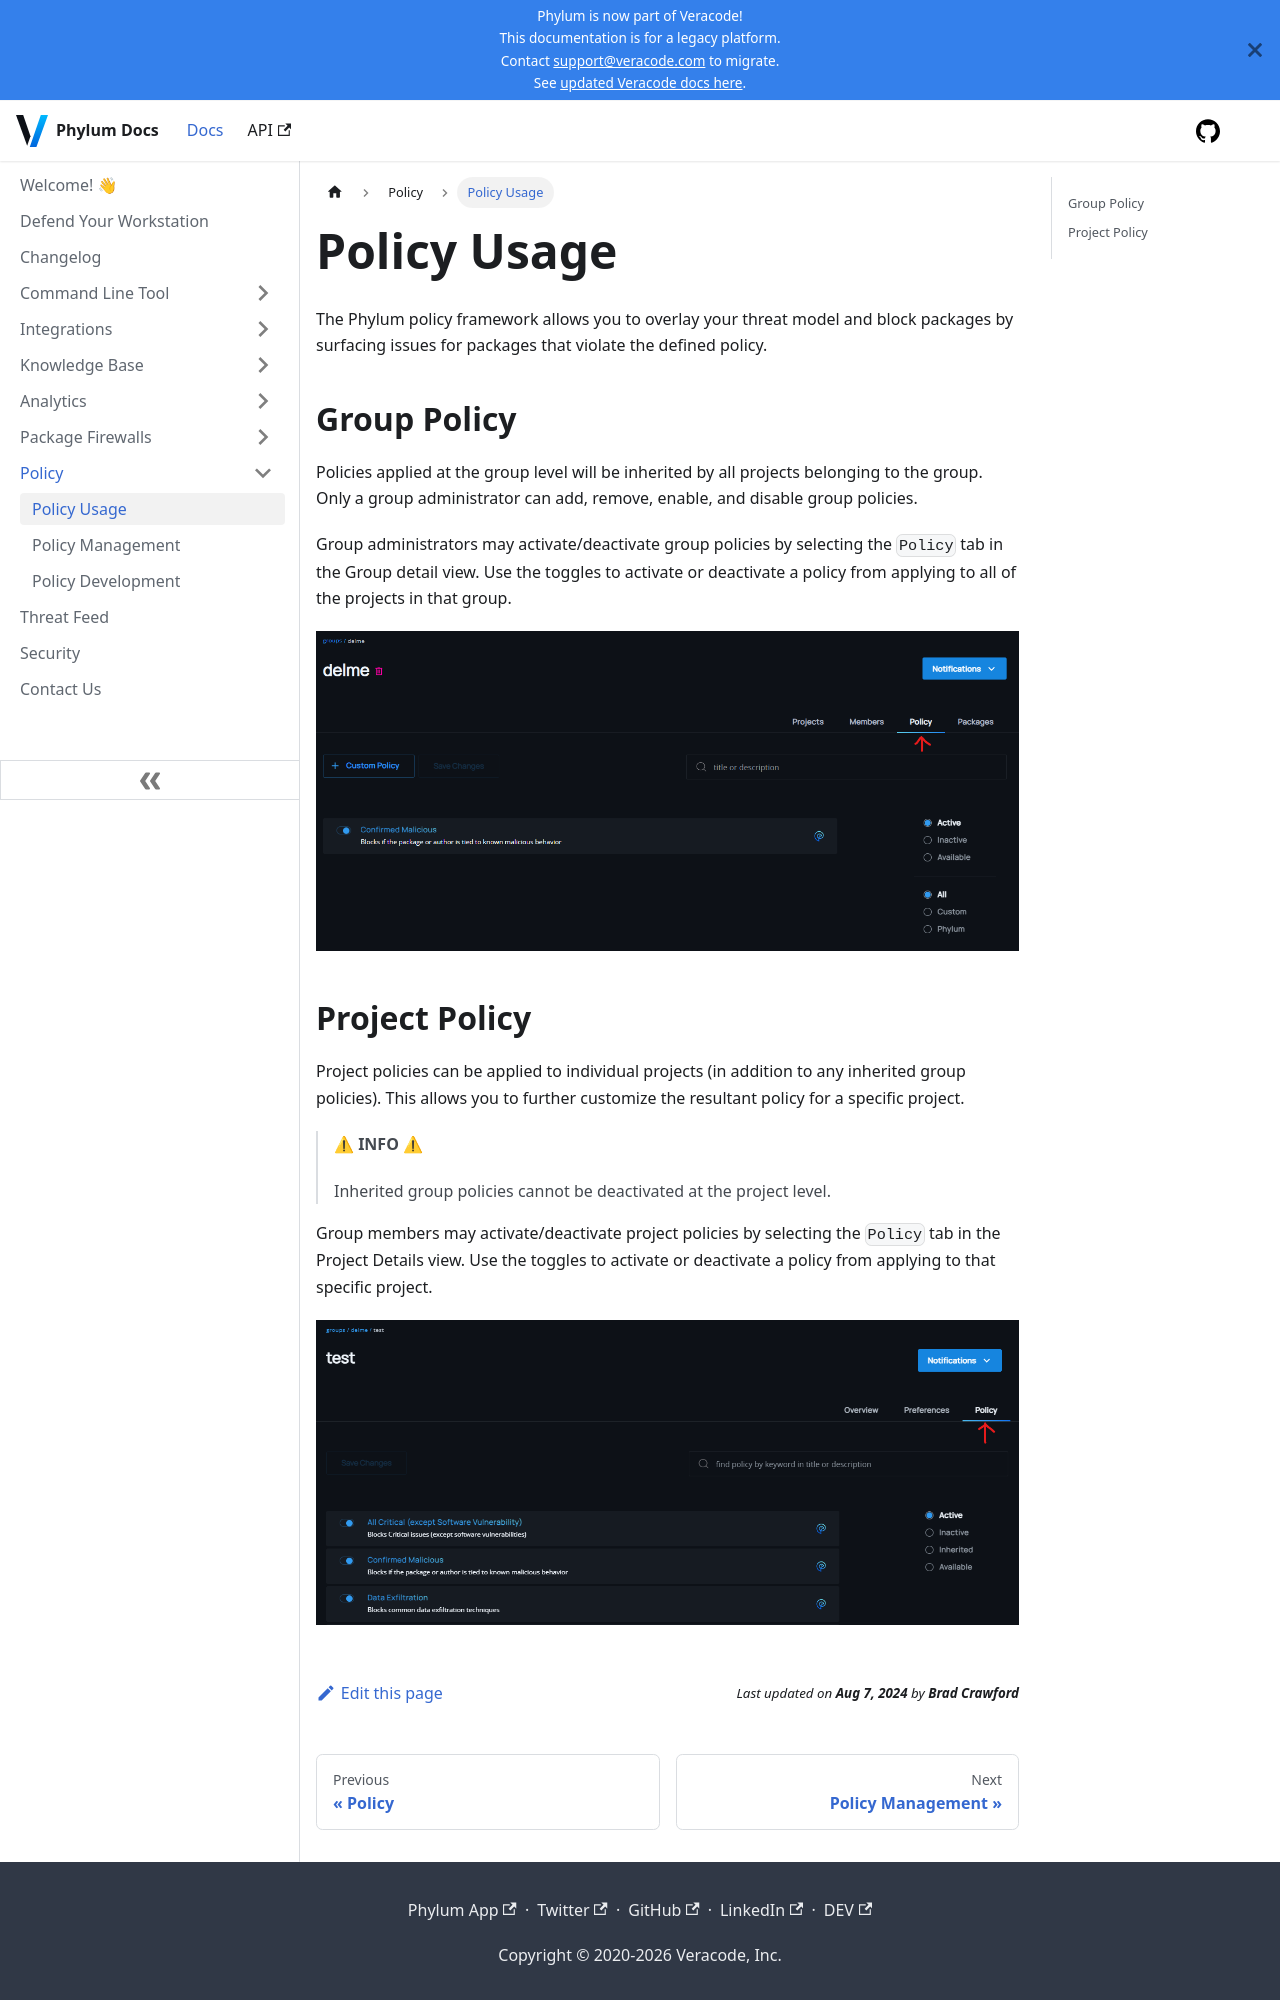

repository: phylum-dev/documentation · page: knowledge_base/policy_usage.html · generator: docusaurus

# Policy Usage

The Phylum policy framework allows you to overlay your threat model and block packages by surfacing issues for packages that violate the defined policy.

## Group Policy

Policies applied at the group level will be inherited by all projects belonging to the group. Only a group administrator can add, remove, enable, and disable group policies.

Group administrators may activate/deactivate group policies by selecting the `Policy` tab in the Group detail view. Use the toggles to activate or deactivate a policy from applying to all of the projects in that group.

![Group policy tab](../../assets/group_policy_tab.png)

## Project Policy

Project policies can be applied to individual projects (in addition to any inherited group policies). This allows you to further customize the resultant policy for a specific project.

> ⚠ **INFO** ⚠
>
> Inherited group policies cannot be deactivated at the project level.

Group members may activate/deactivate project policies by selecting the `Policy` tab in the Project Details view. Use the toggles to activate or deactivate a policy from applying to that specific project.

![Project policy tab](../../assets/project_policy_tab.png)
